Image classification data set "xray_project" (fenshui888/xray_project on GitHub). Class labels (3): bacterial pneumonia, normal, viral pneumonia.

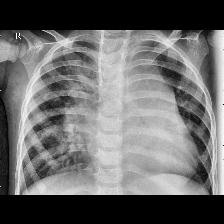
Label: bacterial pneumonia

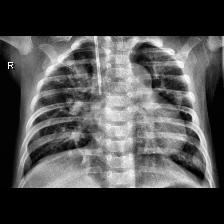
Label: bacterial pneumonia

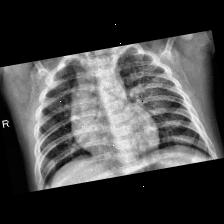
Label: viral pneumonia

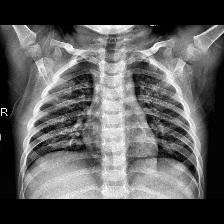
Label: normal

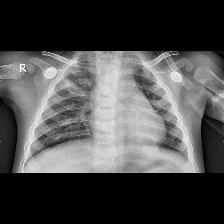
Label: viral pneumonia

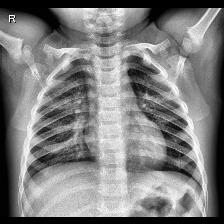
Label: normal
